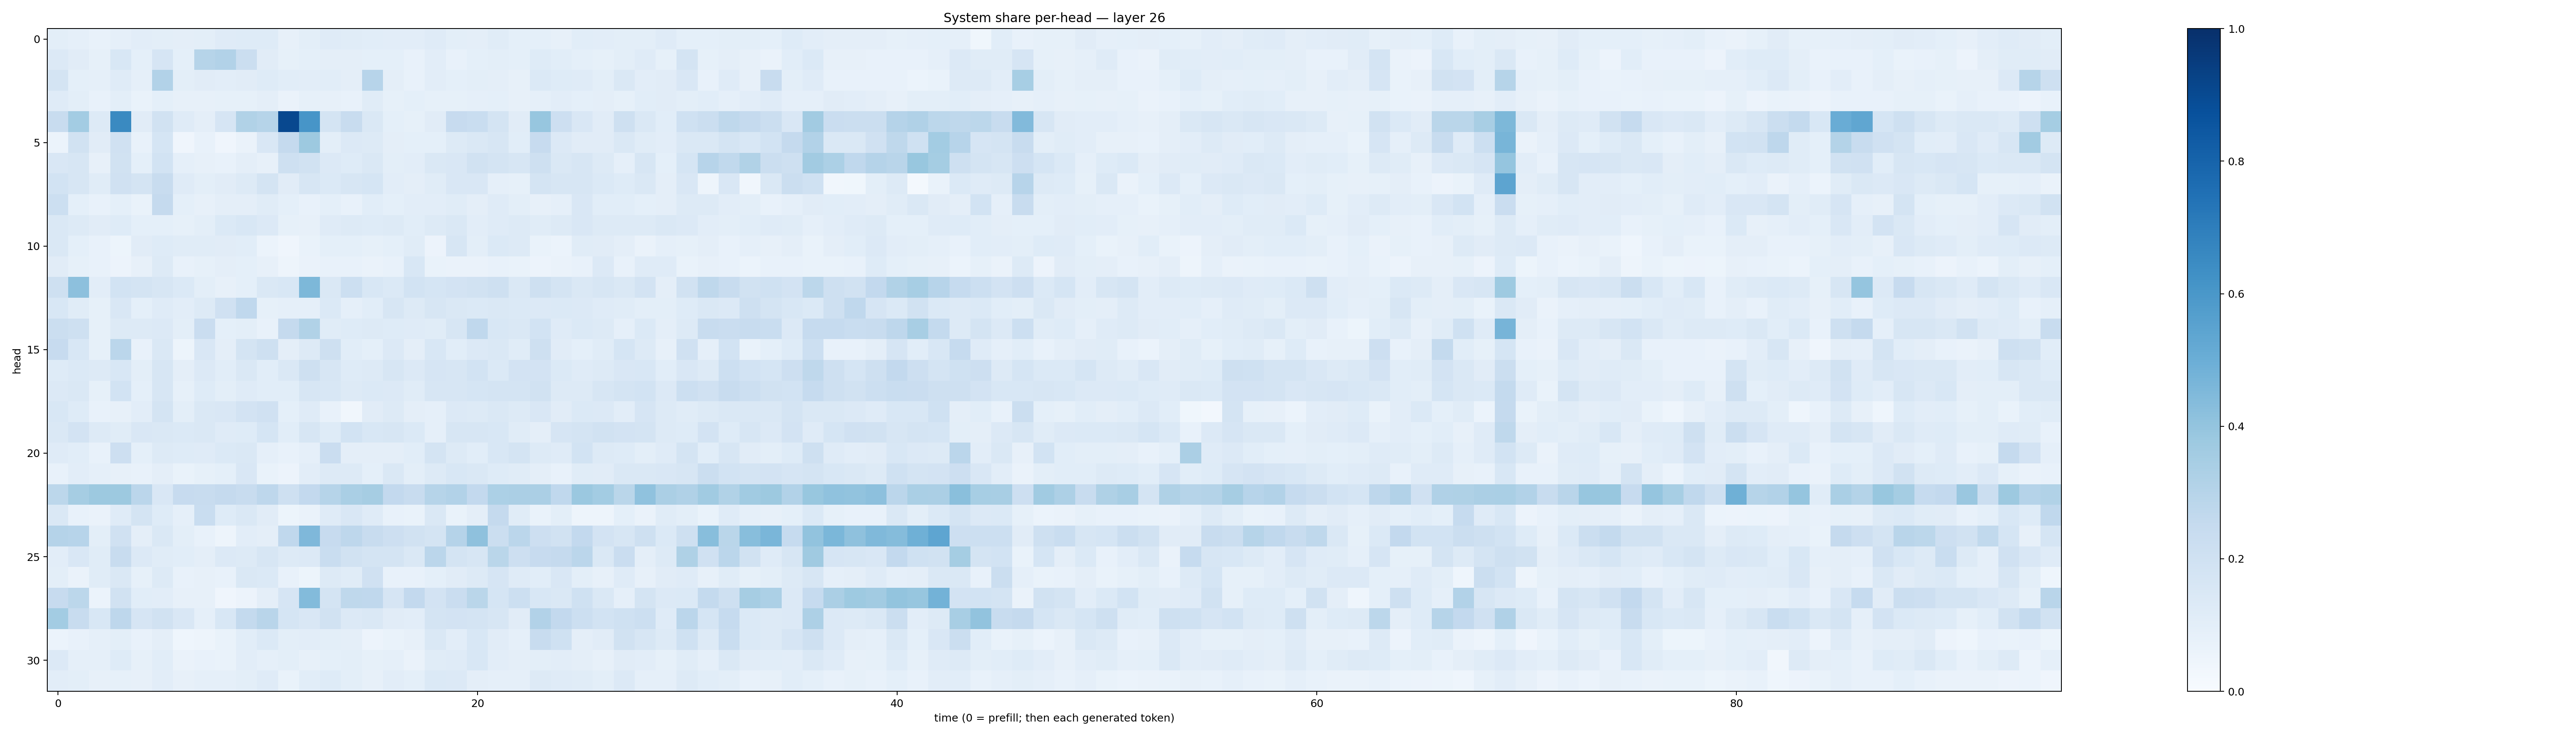

Data behind this chart, as committed beside it:
0.10110107, 0.0870422, 0.07725458, 0.088256784, 0.103232406, 0.09829618, 0.09530566, 0.10049447, 0.1197698, 0.12350063, 0.12109939, 0.08049578, 0.098299876, 0.11805635, 0.114254676, 0.10693679, 0.10179672, 0.10304496, 0.11841423, 0.098640725, 0.09672391, 0.11338462, 0.090371706, 0.09045038
0.1363, 0.1113, 0.08488, 0.1546, 0.09069, 0.1667, 0.09357, 0.2989, 0.3089, 0.219, 0.1101, 0.08379, 0.09112, 0.0948, 0.09566, 0.09063, 0.0922, 0.07488, 0.1046, 0.07348, 0.09077, 0.09847, 0.09173, 0.1214
0.1783, 0.09257, 0.08731, 0.1187, 0.08903, 0.3118, 0.1, 0.1108, 0.1029, 0.1099, 0.1241, 0.1063, 0.1026, 0.1086, 0.09436, 0.2958, 0.0942, 0.07218, 0.1052, 0.09175, 0.1003, 0.09694, 0.07899, 0.1395
0.1184, 0.101, 0.07776, 0.1013, 0.0692, 0.09334, 0.08032, 0.07955, 0.08218, 0.08409, 0.09756, 0.06473, 0.0857, 0.08117, 0.07457, 0.1165, 0.08355, 0.09346, 0.08362, 0.08392, 0.0863, 0.09201, 0.07949, 0.08848
0.2344, 0.3565, 0.1289, 0.6548, 0.112, 0.1916, 0.119, 0.09666, 0.1656, 0.3133, 0.2992, 0.9033, 0.6072, 0.1782, 0.2369, 0.1449, 0.09297, 0.08552, 0.1107, 0.2431, 0.2326, 0.1731, 0.1127, 0.3911
0.06249, 0.1931, 0.1101, 0.1953, 0.07775, 0.1684, 0.04134, 0.07239, 0.04261, 0.06433, 0.152, 0.2534, 0.3761, 0.1003, 0.135, 0.1307, 0.09561, 0.09349, 0.09243, 0.1307, 0.1425, 0.1604, 0.1067, 0.2425
0.1492, 0.1636, 0.0809, 0.1889, 0.09281, 0.1845, 0.08682, 0.08105, 0.07035, 0.09755, 0.08102, 0.2051, 0.1906, 0.1364, 0.125, 0.1475, 0.09875, 0.1039, 0.1483, 0.1507, 0.192, 0.1755, 0.16, 0.2091
0.185, 0.159, 0.1165, 0.1982, 0.1747, 0.2391, 0.1202, 0.1015, 0.1125, 0.1275, 0.1778, 0.1123, 0.162, 0.1393, 0.1619, 0.1718, 0.1036, 0.09408, 0.1144, 0.1507, 0.1506, 0.08625, 0.08238, 0.1729
0.2183, 0.09306, 0.07229, 0.09315, 0.06809, 0.2513, 0.09188, 0.07817, 0.09475, 0.09548, 0.1142, 0.09313, 0.07041, 0.09063, 0.07076, 0.1088, 0.09148, 0.1031, 0.103, 0.1147, 0.09412, 0.1176, 0.1011, 0.08115
0.1452, 0.1264, 0.1104, 0.1237, 0.09018, 0.09024, 0.0856, 0.09886, 0.1384, 0.1543, 0.1337, 0.08592, 0.08159, 0.118, 0.1261, 0.1215, 0.1276, 0.109, 0.1306, 0.1434, 0.1045, 0.1185, 0.1285, 0.1162
0.1422, 0.09264, 0.07394, 0.05331, 0.1118, 0.1237, 0.1145, 0.1153, 0.1098, 0.1063, 0.06184, 0.04074, 0.06922, 0.09324, 0.09069, 0.08427, 0.09143, 0.1155, 0.05534, 0.158, 0.09913, 0.1388, 0.1326, 0.06931
0.1103, 0.08363, 0.07734, 0.05629, 0.07994, 0.1273, 0.07268, 0.08282, 0.09495, 0.0906, 0.07991, 0.04814, 0.06547, 0.07167, 0.07077, 0.0652, 0.07785, 0.1529, 0.06675, 0.06311, 0.06609, 0.07681, 0.06744, 0.05766
0.2082, 0.4156, 0.1054, 0.185, 0.1731, 0.1575, 0.1378, 0.09831, 0.08144, 0.09011, 0.1419, 0.1527, 0.4554, 0.1461, 0.2183, 0.1527, 0.1394, 0.1846, 0.1691, 0.1825, 0.1927, 0.2092, 0.1477, 0.2104
0.1541, 0.1169, 0.08369, 0.1513, 0.09074, 0.1177, 0.1028, 0.1305, 0.198, 0.2673, 0.08536, 0.08949, 0.08731, 0.1394, 0.08626, 0.1068, 0.1576, 0.1327, 0.1573, 0.1455, 0.1373, 0.1438, 0.1386, 0.134
0.2246, 0.2097, 0.08387, 0.1264, 0.1317, 0.135, 0.1007, 0.2283, 0.09258, 0.09896, 0.07421, 0.2523, 0.3127, 0.1153, 0.1243, 0.1293, 0.1248, 0.1193, 0.1164, 0.1634, 0.2669, 0.1551, 0.1464, 0.1854
0.2448, 0.1555, 0.08253, 0.2846, 0.07564, 0.1413, 0.05329, 0.1505, 0.09391, 0.1752, 0.2062, 0.09554, 0.1276, 0.2105, 0.1093, 0.09077, 0.1349, 0.09721, 0.1548, 0.1093, 0.1348, 0.1483, 0.1158, 0.2035
0.1236, 0.1374, 0.1251, 0.1535, 0.09942, 0.1568, 0.0971, 0.1335, 0.1063, 0.1409, 0.1071, 0.1439, 0.206, 0.1607, 0.1233, 0.1309, 0.1631, 0.1332, 0.1664, 0.1625, 0.1848, 0.1394, 0.1798, 0.1804
0.1362, 0.1428, 0.08542, 0.1858, 0.09105, 0.1594, 0.08462, 0.1212, 0.09773, 0.1205, 0.109, 0.1063, 0.1635, 0.1544, 0.127, 0.1388, 0.1329, 0.1133, 0.1575, 0.1618, 0.1685, 0.1775, 0.1721, 0.1879
0.1528, 0.1222, 0.07128, 0.08068, 0.1052, 0.1752, 0.1012, 0.1459, 0.1512, 0.1804, 0.1976, 0.09339, 0.119, 0.07581, 0.03328, 0.1128, 0.1279, 0.09519, 0.08918, 0.1365, 0.1324, 0.1455, 0.1253, 0.1497
0.1413, 0.1833, 0.1326, 0.1151, 0.1497, 0.1436, 0.1373, 0.1447, 0.121, 0.1232, 0.1715, 0.108, 0.1576, 0.1238, 0.1836, 0.1539, 0.1639, 0.1374, 0.08669, 0.161, 0.1617, 0.1558, 0.1151, 0.09583
0.1182, 0.1069, 0.07294, 0.2121, 0.09187, 0.1324, 0.1216, 0.1196, 0.1383, 0.141, 0.08699, 0.07265, 0.08962, 0.2286, 0.09542, 0.09483, 0.09572, 0.1067, 0.1759, 0.1263, 0.1071, 0.1535, 0.179, 0.1328
0.07766, 0.1026, 0.08829, 0.08079, 0.07299, 0.09388, 0.06735, 0.08447, 0.09307, 0.1522, 0.06969, 0.05729, 0.1033, 0.1297, 0.1274, 0.09369, 0.1449, 0.1009, 0.1325, 0.1561, 0.1407, 0.1238, 0.1168, 0.09698
0.2787, 0.3494, 0.3755, 0.3754, 0.2827, 0.1487, 0.2442, 0.2365, 0.2515, 0.2404, 0.2741, 0.2073, 0.2589, 0.2986, 0.3385, 0.351, 0.2588, 0.2392, 0.2981, 0.311, 0.2593, 0.33, 0.3329, 0.3332
0.1406, 0.07405, 0.06597, 0.1211, 0.1725, 0.1213, 0.08976, 0.2307, 0.1232, 0.1478, 0.111, 0.05157, 0.06432, 0.1203, 0.1523, 0.1189, 0.07662, 0.06776, 0.146, 0.06713, 0.09465, 0.2534, 0.1145, 0.07005
0.3008, 0.2953, 0.0986, 0.1992, 0.09466, 0.1424, 0.1005, 0.07358, 0.0502, 0.1049, 0.09447, 0.2668, 0.4511, 0.2433, 0.2746, 0.2364, 0.2113, 0.1936, 0.1783, 0.3033, 0.4112, 0.2247, 0.2838, 0.2117
0.1034, 0.1492, 0.1141, 0.2396, 0.1331, 0.1146, 0.1085, 0.09622, 0.1348, 0.1282, 0.1635, 0.1311, 0.1346, 0.2339, 0.1902, 0.1753, 0.1724, 0.1417, 0.2835, 0.1754, 0.1603, 0.2865, 0.2131, 0.2459
0.1005, 0.06526, 0.1166, 0.1433, 0.08356, 0.1254, 0.07727, 0.07981, 0.072, 0.1467, 0.1389, 0.07124, 0.05254, 0.1271, 0.1144, 0.1958, 0.07312, 0.07539, 0.09116, 0.1108, 0.1272, 0.166, 0.1184, 0.1084
0.2441, 0.2783, 0.06081, 0.1941, 0.108, 0.1051, 0.07997, 0.07934, 0.04098, 0.05786, 0.09716, 0.1642, 0.4385, 0.174, 0.2722, 0.2695, 0.1656, 0.2584, 0.1825, 0.2271, 0.2852, 0.1686, 0.2182, 0.1562
0.3583, 0.241, 0.1548, 0.2754, 0.1675, 0.1904, 0.1502, 0.08717, 0.1551, 0.2553, 0.291, 0.1707, 0.1494, 0.1926, 0.1355, 0.1408, 0.1132, 0.1051, 0.1725, 0.1833, 0.1753, 0.1605, 0.1103, 0.31
0.06105, 0.07294, 0.08601, 0.09914, 0.07117, 0.09404, 0.04548, 0.04951, 0.06647, 0.1091, 0.138, 0.09835, 0.102, 0.09897, 0.09593, 0.05694, 0.06941, 0.08025, 0.1407, 0.1038, 0.153, 0.1118, 0.08717, 0.2351
0.1364, 0.08758, 0.08909, 0.1232, 0.0859, 0.1066, 0.06319, 0.07163, 0.06738, 0.1034, 0.08923, 0.1005, 0.08111, 0.0935, 0.09916, 0.08353, 0.08612, 0.06502, 0.1133, 0.1194, 0.1549, 0.1028, 0.0942, 0.09767
0.1027, 0.09815, 0.08054, 0.08263, 0.08185, 0.1035, 0.08, 0.08746, 0.08827, 0.09947, 0.1201, 0.06983, 0.1059, 0.1228, 0.09955, 0.08108, 0.1044, 0.09055, 0.1377, 0.136, 0.09396, 0.08595, 0.0873, 0.1295
